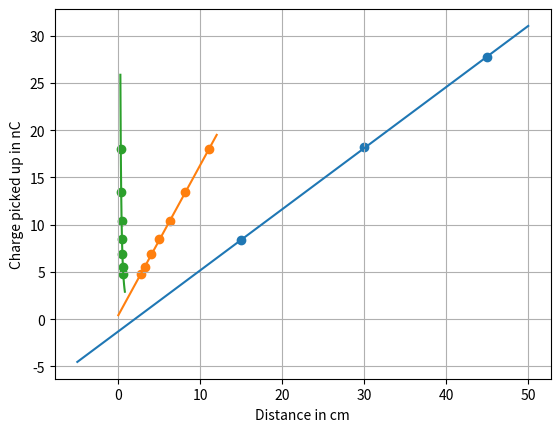

Recreate this plot in Python.
import matplotlib.pyplot as plt
import numpy as np
from scipy import stats

x = np.array([15,30,45])
y = np.array([8.364, 18.204, 27.762])
xr = np.array([-5, 15, 30, 45, 50])
reg = stats.linregress(x,y)
print(reg)

plt.scatter(x,y)
plt.plot(xr, reg.slope * xr + reg.intercept)

plt.xlabel("Irradiated time in s.")
plt.ylabel("Charge picked up in nC.")
plt.grid()
plt.savefig("PrepMeasure.png")
plt.show()



x = np.array([0.3, 0.35, 0.4, 0.45, 0.5, 0.55, 0.6])
y = np.array([18, 13.48, 10.36, 8.44, 6.91, 5.52, 4.74])
xr = np.array([0,1,2,3,4,5,6,7,8,9,10,11,12])
reg = stats.linregress(1/(x**2),y)
print(reg)

plt.scatter(1/(x**2),y)
plt.plot(xr, reg.slope * xr + reg.intercept)


plt.xlabel("Distance in 1/cm^2")
plt.ylabel("Charge picked up in nC.")
plt.grid()
plt.savefig("InvSquare.png")
plt.show()


xr = np.array([0.25,0.3,0.35,0.4,0.45,0.5,0.55,0.6,0.65,0.7,0.75,0.8])

plt.scatter(x, y)
plt.plot(xr, reg.slope * 1/(xr**2) + reg.intercept)
plt.grid()
plt.xlabel("Distance in cm")
plt.ylabel("Charge picked up in nC")

plt.savefig("InvSquared2.png")
plt.show()
